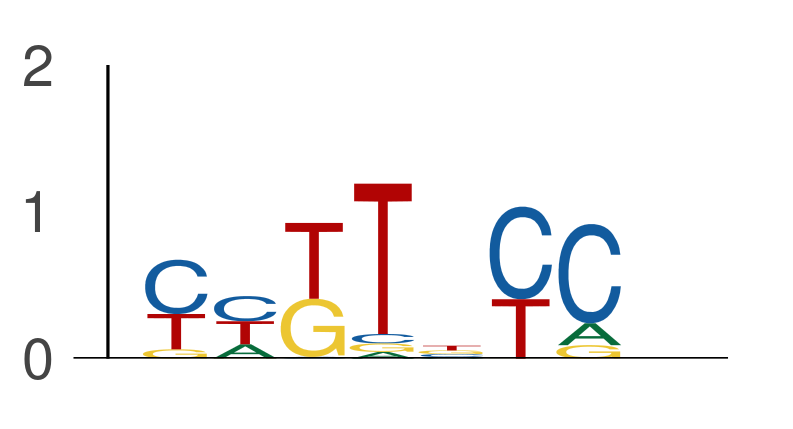

The table this chart was drawn from, first rows:
seq_index, start_position, end_position, is_reversed_complement
11949, 23, 30, 0
11949, 116, 123, 0
1702, 130, 137, 0
7684, 27, 34, 0
7684, 55, 62, 0
7684, 104, 111, 0
3405, 22, 29, 0
3405, 69, 76, 0
3405, 83, 90, 0
3405, 97, 104, 0
3405, 122, 129, 0
1089, 4, 11, 0
1089, 31, 38, 0
2014, 11, 18, 0
11279, 45, 52, 0
3219, 51, 58, 0
3219, 52, 59, 0
3219, 121, 128, 0
421, 17, 24, 0
421, 28, 35, 0
421, 56, 63, 0
421, 82, 89, 0
421, 106, 113, 0
4029, 49, 56, 0
8059, 5, 12, 0
8059, 116, 123, 0
8059, 128, 135, 0
8659, 42, 49, 0
8659, 81, 88, 0
8659, 101, 108, 0
8659, 142, 149, 0
8659, 147, 154, 0
3854, 16, 23, 0
3854, 96, 103, 0
3854, 140, 147, 0
9522, 14, 21, 0
9522, 21, 28, 0
9522, 34, 41, 0
9522, 119, 126, 0
2988, 15, 22, 0
2988, 62, 69, 0
2988, 84, 91, 0
2988, 136, 143, 0
4356, 64, 71, 0
4356, 120, 127, 0
12796, 18, 25, 0
12796, 25, 32, 0
12796, 39, 46, 0
843, 51, 58, 0
843, 52, 59, 0
4737, 74, 81, 0
58, 130, 137, 0
1170, 83, 90, 0
1170, 146, 153, 0
365, 25, 32, 0
365, 126, 133, 0
9328, 95, 102, 0
9151, 15, 22, 0
1101, 106, 113, 0
78, 5, 12, 0
... 28,442 more rows
